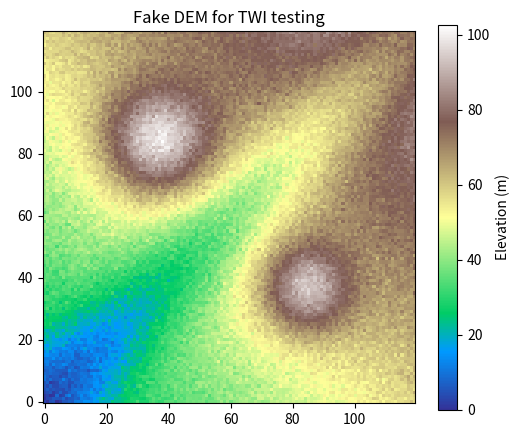
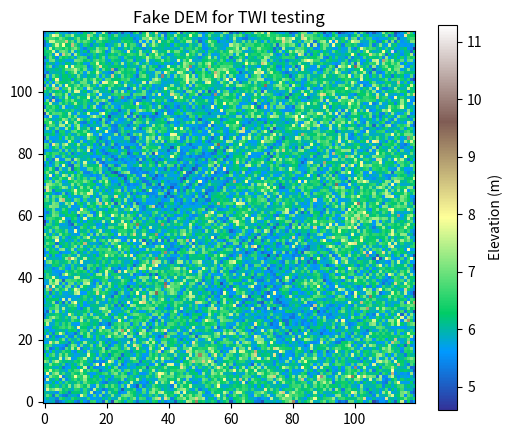

Reproduce these figures in Python, in order.
import numpy as np
from scipy.ndimage import gaussian_filter
import matplotlib.pyplot as plt



def calculate_twi(dem, cell_size=30.0, tolerance=1e-6):
    """
    计算地形湿度指数（TWI）

    参数：
    - dem: 二维 NumPy 数组，数字高程模型
    - cell_size: 每个像元的实际大小（单位：米）
    - tolerance: 防止除零的最小坡度角（弧度）

    返回：
    - twi: 二维 NumPy 数组，地形湿度指数
    """
    # 计算梯度
    grad_y, grad_x = np.gradient(dem, cell_size)
    slope = np.sqrt(grad_x**2 + grad_y**2)
    beta = np.arctan(slope)

    # 防止坡度为0
    beta = np.maximum(beta, tolerance)

    # 计算汇水面积（简化方法：使用高斯平滑模拟）
    # 注意：这不是物理精确的汇水面积，仅用于演示
    # 实际应用中应使用 D8 或 D-infinity 算法
    contributing_area = np.ones_like(dem)
    flow_accumulation = gaussian_filter(contributing_area, sigma=1)
    a = flow_accumulation * cell_size  # 单位面积长度

    # 计算 TWI
    twi = np.log(a / np.tan(beta))

    return twi


def fake_dem(shape=(120, 120), dx=30.0, seed=42):
    """
    生成虚假但具有真实地形特征的 DEM（单位：m）
    """
    rng = np.random.default_rng(seed)
    ny, nx = shape

    # 1) 主坡向：西北 -> 东南
    x, y = np.meshgrid(np.linspace(0, nx-1, nx), np.linspace(0, ny-1, ny))
    main_slope = 0.3 * (x + y)          # 0.3 m/px 综合坡度

    # 2) “V”形谷地（沿对角线）
    valley = 20 * np.exp(-((x - y)**2) / (2 * 15**2))

    # 3) 两个小丘
    hill1 = 40 * np.exp(-((x - 0.3*nx)**2 + (y - 0.7*ny)**2) / (2 * 12**2))
    hill2 = 35 * np.exp(-((x - 0.7*nx)**2 + (y - 0.3*ny)**2) / (2 * 10**2))

    # 4) 高频噪声
    noise = 2.0 * rng.normal(size=shape)

    # 5) 合成
    dem = main_slope - valley + hill1 + hill2 + noise
    dem -= dem.min()          # 确保最低处为 0 m
    return dem

# ==================== 测试 ====================
if __name__ == "__main__":
    dem = fake_dem()
    print("DEM shape:", dem.shape, "min/max %.1f/%.1f m" % (dem.min(), dem.max()))

    plt.figure(figsize=(6, 5))
    im = plt.imshow(dem, cmap='terrain', origin='lower')
    plt.colorbar(im, label='Elevation (m)')
    plt.title("Fake DEM for TWI testing")
    plt.show()

    twi = calculate_twi(dem)

    plt.figure(figsize=(6, 5))
    im = plt.imshow(twi, cmap='terrain', origin='lower')
    plt.colorbar(im, label='Elevation (m)')
    plt.title("Fake DEM for TWI testing")
    plt.show()
